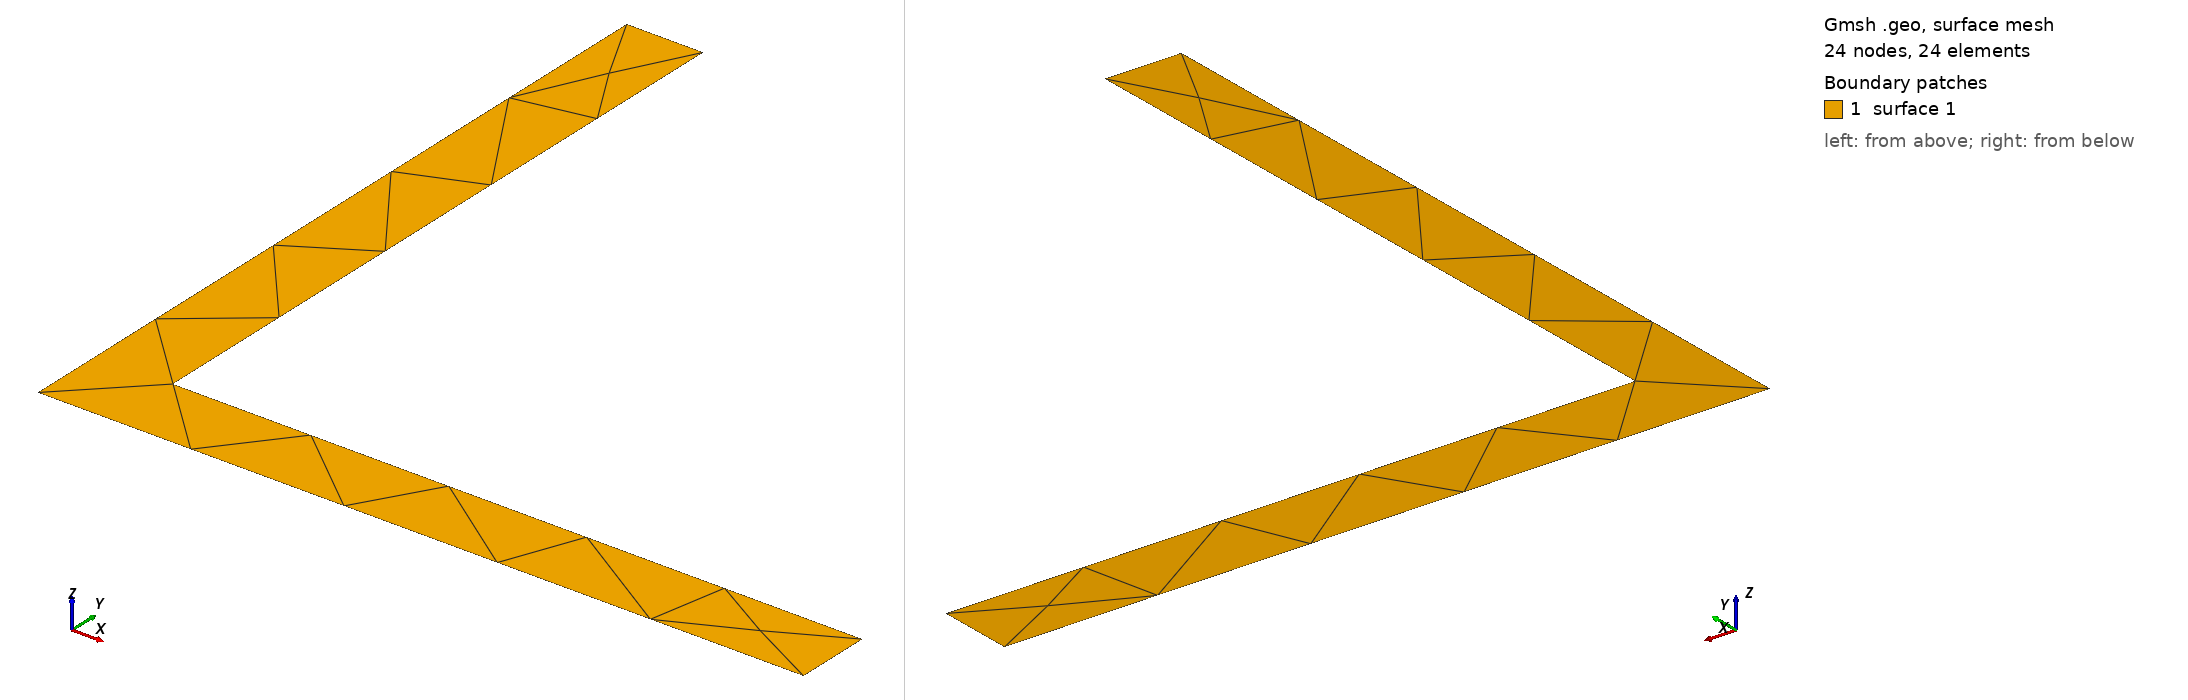

Gmsh geometry script, surface-meshed: 24 nodes, 24 surface elements. Boundary patches (legend numbers): 1 surface 1. Left view from above one corner, right view from below the opposite corner. The script declares no physical surfaces, so the legend lists its geometric surfaces. The drawing asked Gmsh for element sizes between 1% and 20% of the model's largest extent; the script's own settings can give other sizes.

=== 100x100x10.geo (drawn) ===
// Gmsh project
SetFactory("OpenCASCADE");
H = 0.1;
B = 0.1;
tw = 0.01;
tfl = 0.01;
// +
Point(1) = {-0.018684, 0.071316, 0, 1.0};
// +
Point(2) = {-0.028684, 0.071316, 0, 1.0};
// +
Point(3) = {-0.028684, -0.028684, 0, 1.0};
// +
Point(4) = {0.071316, -0.028684, 0, 1.0};
// +
Point(5) = {0.071316, -0.018684, 0, 1.0};
// +
Point(6) = {-0.018684, -0.018684, 0, 1.0};
// +
Line(1) = {1, 2};
// +
Line(2) = {2, 3};
// +
Line(3) = {3, 4};
// +
Line(4) = {4, 5};
// +
Line(5) = {5, 6};
// +
Line(6) = {6, 1};
// +
Curve Loop(1) = {6, 1, 2, 3, 4, 5};
// +
Plane Surface(1) = {1};
